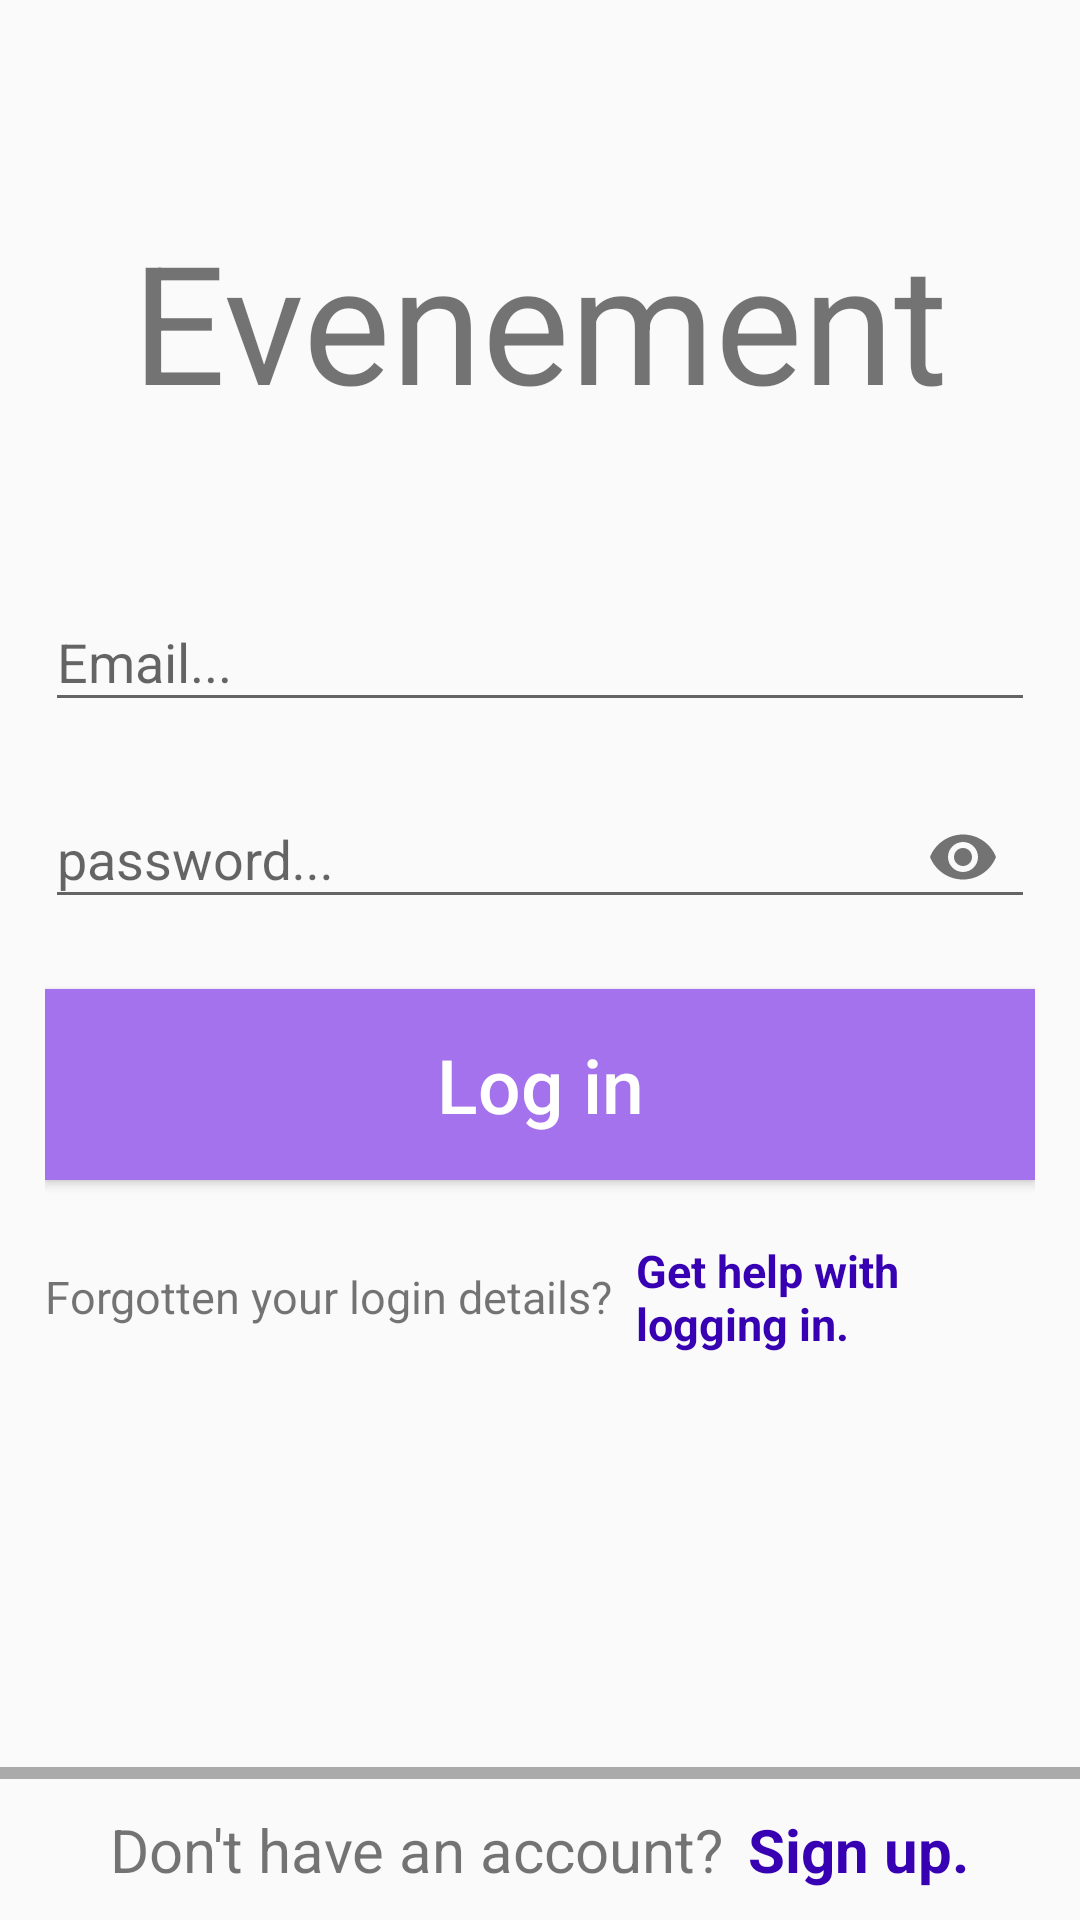

The Android layout XML behind this screen, and the referenced resources:
<!-- AndroidManifest.xml: application theme Theme.Design.Light.NoActionBar -->
<!-- res/layout/activity_login.xml -->
<?xml version="1.0" encoding="utf-8"?>
<RelativeLayout xmlns:android="http://schemas.android.com/apk/res/android"
    xmlns:app="http://schemas.android.com/apk/res-auto"
    xmlns:tools="http://schemas.android.com/tools"
    android:layout_width="match_parent"
    android:layout_height="match_parent"
    tools:context=".activities.LoginActivity">

    <TextView
        android:layout_width="wrap_content"
        android:layout_height="wrap_content"
        android:text="Evenement"
        android:layout_centerHorizontal="true"
        android:layout_above="@id/ll"
        android:textSize="55sp"
        android:layout_marginBottom="30dp"/>

        <LinearLayout
            android:id="@+id/ll"
            android:layout_width="match_parent"
            android:layout_height="wrap_content"
            android:layout_margin="15dp"
            android:layout_centerInParent="true"
            android:gravity="center"
            android:orientation="vertical">

            <com.google.android.material.textfield.TextInputLayout
                android:layout_width="match_parent"
                android:layout_height="wrap_content">

                <com.google.android.material.textfield.TextInputEditText
                    android:id="@+id/inputLoginEmail"
                    android:layout_width="match_parent"
                    android:layout_height="wrap_content"
                    android:cursorVisible="true"
                    android:hint="Email..." />

            </com.google.android.material.textfield.TextInputLayout>

            <com.google.android.material.textfield.TextInputLayout
                android:layout_width="match_parent"
                android:layout_height="wrap_content"
                android:layout_marginTop="10dp"
                app:passwordToggleEnabled="true">

                <com.google.android.material.textfield.TextInputEditText
                    android:id="@+id/inputLoginPassword"
                    android:layout_width="match_parent"
                    android:layout_height="wrap_content"
                    android:cursorVisible="true"
                    android:hint="password..."
                    android:inputType="textPassword" />

            </com.google.android.material.textfield.TextInputLayout>

            <Button
                android:id="@+id/loginButton"
                android:layout_width="match_parent"
                android:layout_height="match_parent"
                android:layout_gravity="center"
                android:layout_marginTop="20dp"
                android:background="#A472EC"
                android:padding="15dp"
                android:text="Log in"
                android:textAllCaps="false"
                android:textColor="@color/white"
                android:textSize="25sp" />

            <LinearLayout
                android:layout_width="wrap_content"
                android:layout_height="wrap_content"
                android:layout_gravity="center"
                android:layout_marginTop="20dp"
                android:gravity="center">

                <TextView
                    android:layout_width="wrap_content"
                    android:layout_height="wrap_content"
                    android:text="Forgotten your login details?"
                    android:textSize="15sp" />

                <TextView
                    android:id="@+id/forgetPassword"
                    android:layout_width="wrap_content"
                    android:layout_height="wrap_content"
                    android:layout_marginLeft="8dp"
                    android:text="Get help with logging in."
                    android:textColor="@color/purple_700"
                    android:textSize="15sp"
                    android:textStyle="bold" />

            </LinearLayout>

        </LinearLayout>

    <LinearLayout
        android:layout_width="match_parent"
        android:layout_height="wrap_content"
        android:layout_alignParentBottom="true"
        android:layout_marginBottom="10dp"
        android:orientation="vertical">

        <View
            android:id="@+id/view_left"
            android:layout_width="match_parent"
            android:layout_height="4dp"
            android:layout_marginBottom="10dp"
            android:background="@android:color/darker_gray" />

        <LinearLayout
            android:layout_width="wrap_content"
            android:layout_height="wrap_content"
            android:layout_gravity="center"
            android:gravity="center">

            <TextView
                android:layout_width="wrap_content"
                android:layout_height="wrap_content"
                android:text="Don't have an account?"
                android:textSize="20sp" />

            <TextView
                android:id="@+id/signUpButton"
                android:layout_width="wrap_content"
                android:layout_height="wrap_content"
                android:layout_marginLeft="8dp"
                android:text="Sign up."
                android:textColor="@color/purple_700"
                android:textSize="20sp"
                android:textStyle="bold" />

        </LinearLayout>

    </LinearLayout>

</RelativeLayout>
<!-- resources referenced by this layout -->
<resources>

  <!-- not gathered from this repository: default colours our renderer supplied (Android Studio template values) -->
  <color name="purple_700">#FF3700B3</color>
  <color name="white">#FFFFFFFF</color>
</resources>
